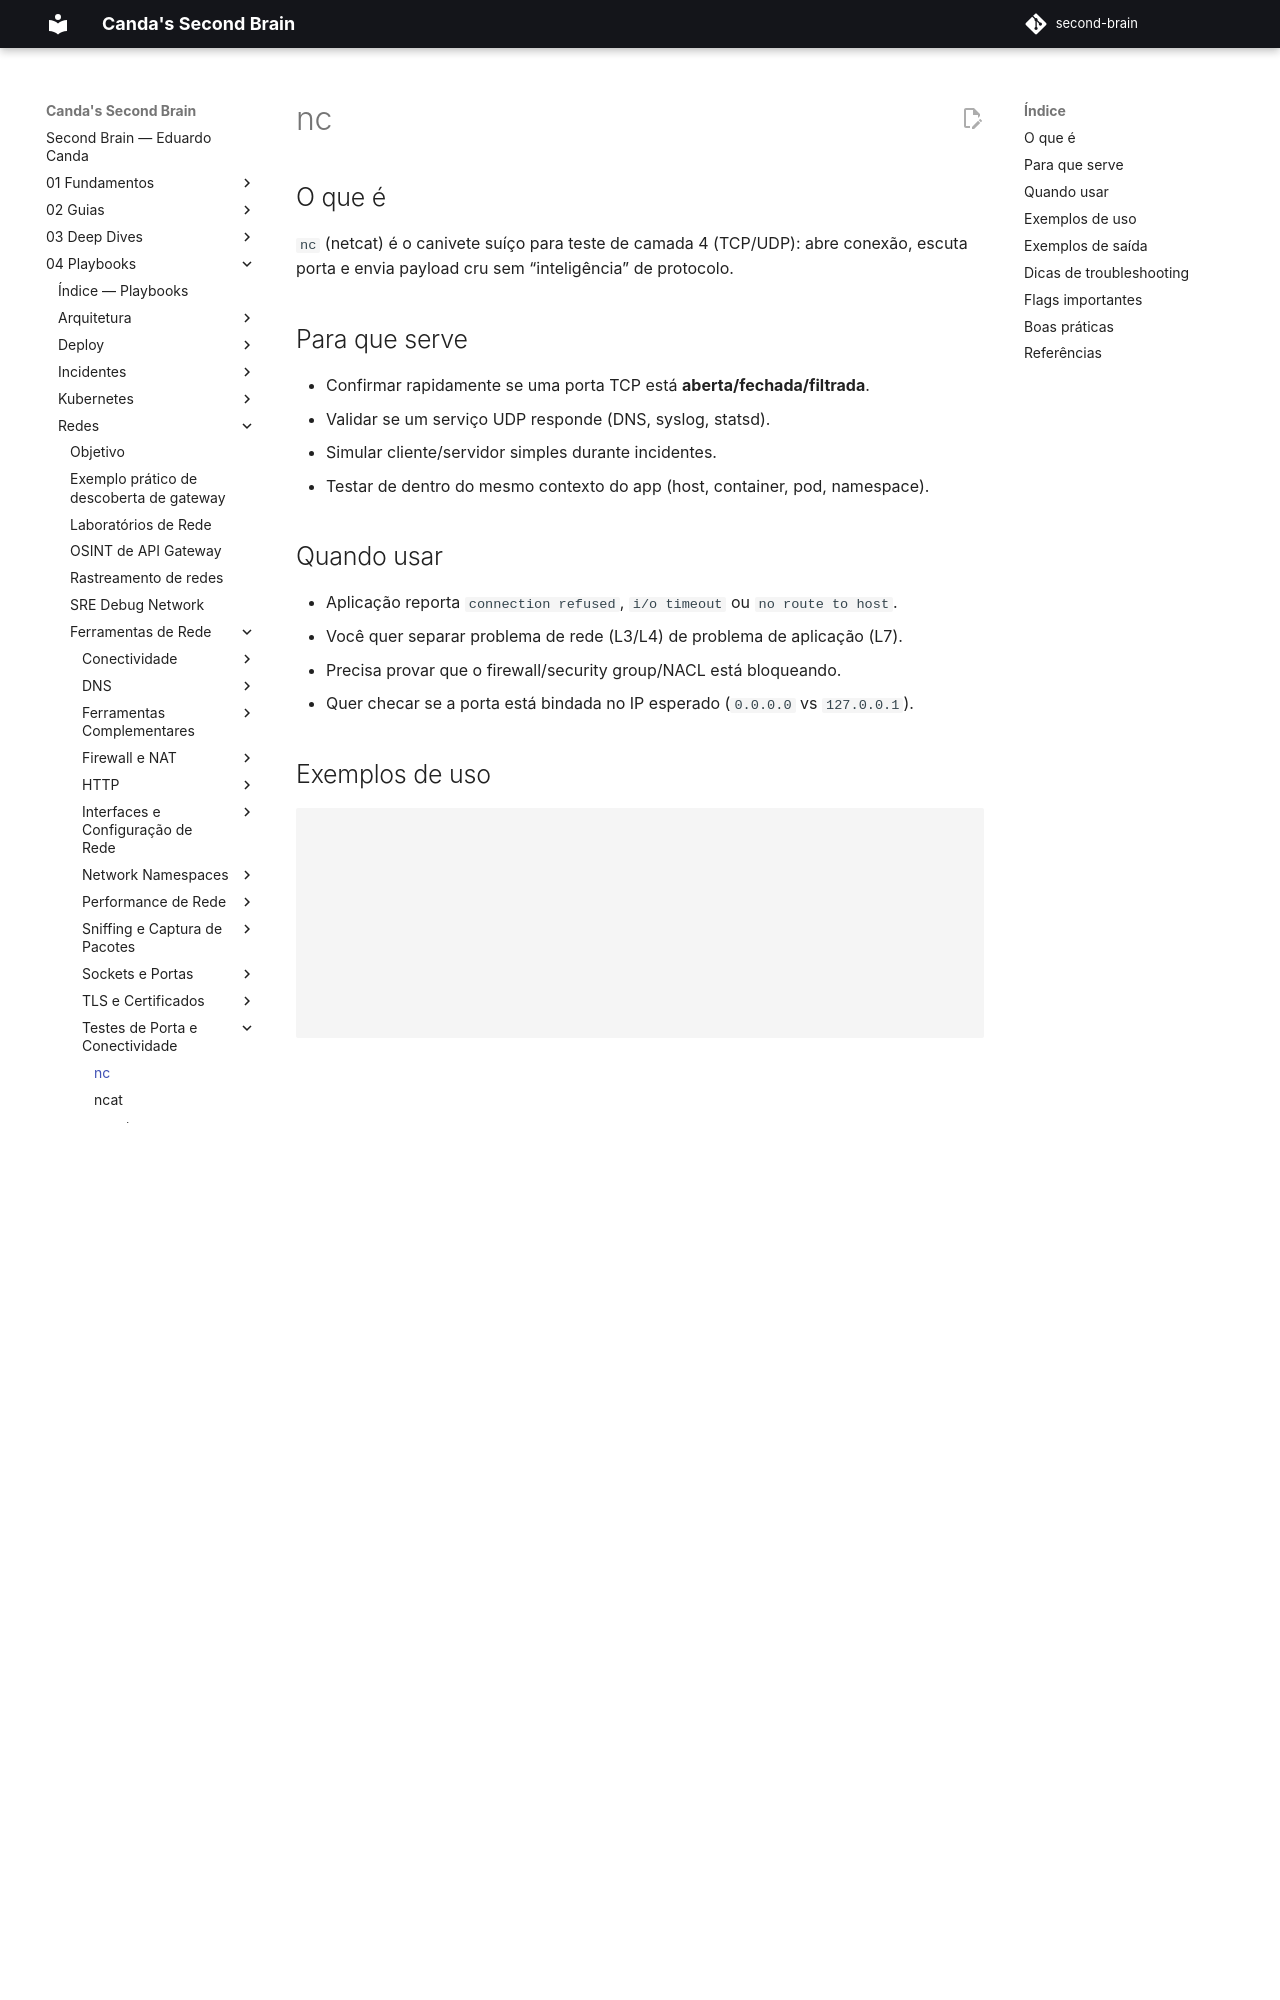

repository: EduardoCanda/second-brain · page: 04 - Playbooks/Redes/Ferramentas de Rede/Testes de Porta e Conectividade/nc/index.html · generator: mkdocs

# nc

## O que é

`nc` (netcat) é o canivete suíço para teste de camada 4 (TCP/UDP): abre conexão, escuta porta e envia payload cru sem “inteligência” de protocolo.

## Para que serve

- Confirmar rapidamente se uma porta TCP está **aberta/fechada/filtrada**.
- Validar se um serviço UDP responde (DNS, syslog, statsd).
- Simular cliente/servidor simples durante incidentes.
- Testar de dentro do mesmo contexto do app (host, container, pod, namespace).

## Quando usar

- Aplicação reporta `connection refused`, `i/o timeout` ou `no route to host`.
- Você quer separar problema de rede (L3/L4) de problema de aplicação (L7).
- Precisa provar que o firewall/security group/NACL está bloqueando.
- Quer checar se a porta está bindada no IP esperado (`0.0.0.0` vs `127.0.0.1`).

## Exemplos de uso

```bash
# Scan TCP sem DNS e com timeout curto
nc -vz -n -w 2 10.10.20.15 5432

# Teste UDP (não garante resposta se serviço não responder)
nc -vzu -n -w 2 10.10.20.53 53

# Listener para validar chegada de tráfego
nc -lvk 9000

# Enviar requisição HTTP crua
printf 'GET /health HTTP/1.1\r\nHost: api.exemplo\r\n\r\n' | nc -n -w 3 10.10.20.80 80
```

## Exemplos de saída

```text
$ nc -vz -n -w 2 10.10.20.15 5432
Connection to 10.10.20.15 5432 port [tcp/postgresql] succeeded!
```

Interpretação: rota + firewall + processo ouvindo na porta TCP estão OK.

```text
$ nc -vz -n -w 2 10.10.20.15 5432
nc: connect to 10.10.20.15 port 5432 (tcp) failed: Connection refused
```

Interpretação: host é alcançável, mas porta está fechada ou serviço caiu.

```text
$ nc -vz -n -w 2 10.10.20.15 5432
nc: connect to 10.10.20.15 port 5432 (tcp) timed out: Operation now in progress
```

Interpretação: normalmente bloqueio em firewall/security group/ACL ou rota quebrada.

## Dicas de troubleshooting

- Rode no **mesmo namespace de rede** do app (`kubectl exec`, `docker exec`, `ip netns exec`).
- Sempre compare com destino saudável na mesma sub-rede para baseline.
- Use `-n` para remover DNS da equação; depois repita com hostname para validar DNS.
- Se `refused`, verifique servidor: `ss -lntp | rg :5432`.
- Se `timeout`, valide caminho: `ip route`, regras FW (`iptables/nft`), SG/NACL.
